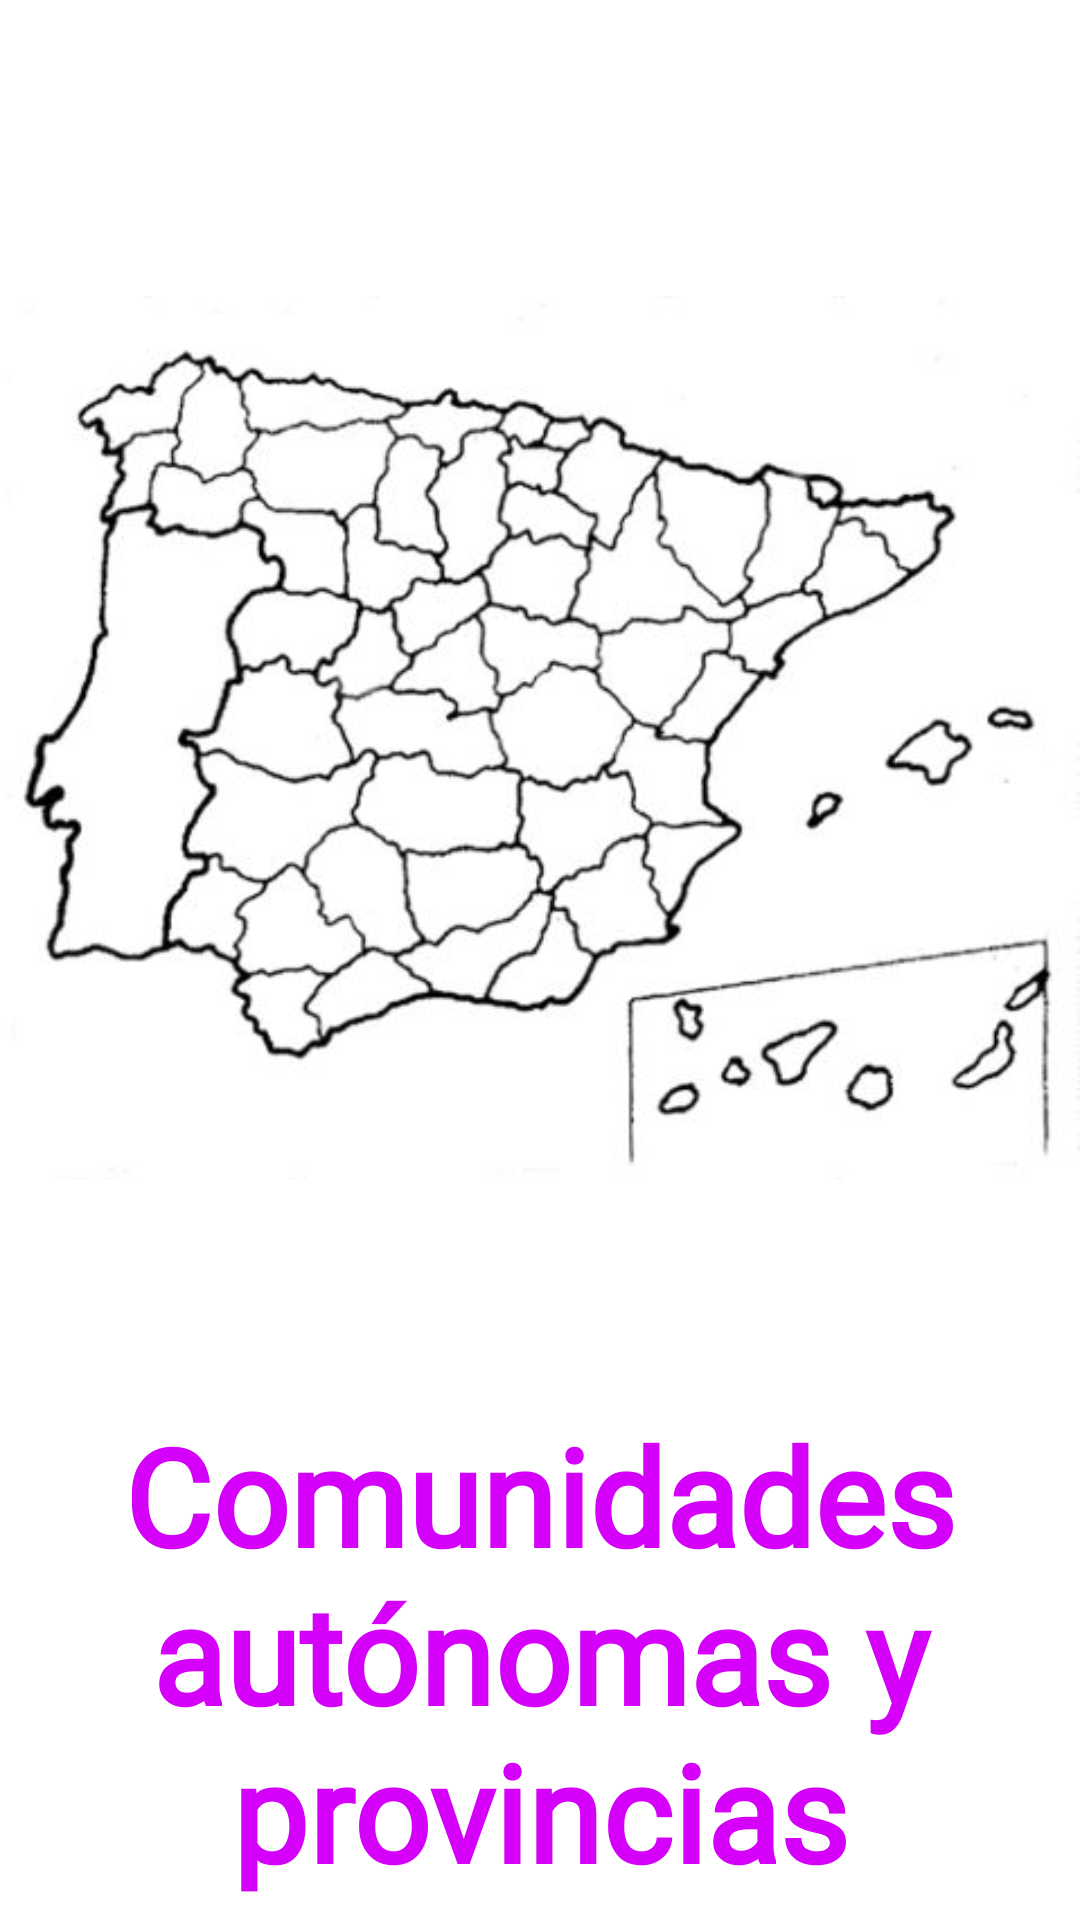

Reconstruct the res/layout file that produces this screen, plus the resources it refers to.
<!-- AndroidManifest.xml: application theme Theme.ListadoDeCCAAYProvincias -->
<!-- res/layout/activity_splash_screen.xml -->
<?xml version="1.0" encoding="utf-8"?>
<androidx.constraintlayout.widget.ConstraintLayout xmlns:android="http://schemas.android.com/apk/res/android"
    xmlns:app="http://schemas.android.com/apk/res-auto"
    xmlns:tools="http://schemas.android.com/tools"
    android:id="@+id/main"
    android:layout_width="match_parent"
    android:layout_height="match_parent"
    android:background="@color/white"
    tools:context=".splashScreenActivity">

    <LinearLayout
        android:id="@+id/linearLayout"
        android:layout_width="wrap_content"
        android:layout_height="wrap_content"
        android:layout_marginStart="20dp"
        android:layout_marginTop="50dp"
        android:layout_marginEnd="20dp"
        android:orientation="horizontal"
        app:layout_constraintEnd_toEndOf="parent"
        app:layout_constraintStart_toStartOf="parent"
        app:layout_constraintTop_toTopOf="parent">

        <ImageView
            android:layout_width="wrap_content"
            android:layout_height="wrap_content"
            android:layout_weight="1"
            android:scaleType="fitCenter"
            app:srcCompat="@drawable/image" />
    </LinearLayout>

    <LinearLayout
        android:layout_width="match_parent"
        android:layout_height="wrap_content"
        android:layout_marginStart="20dp"
        android:layout_marginTop="40dp"
        android:layout_marginEnd="20dp"
        android:layout_marginBottom="20dp"
        android:orientation="horizontal"
        app:layout_constraintBottom_toBottomOf="parent"
        app:layout_constraintEnd_toEndOf="parent"
        app:layout_constraintStart_toStartOf="parent"
        app:layout_constraintTop_toBottomOf="@+id/linearLayout">

        <TextView
            android:id="@+id/lbl_title"
            android:layout_width="match_parent"
            android:layout_height="wrap_content"
            android:fontFamily="@font/eagle_lake"
            android:text="@string/title"
            android:textAlignment="center"
            android:textColor="@color/color_title"
            android:textSize="45sp"
            android:textStyle="bold" />
    </LinearLayout>

</androidx.constraintlayout.widget.ConstraintLayout>
<!-- resources referenced by this layout -->
<resources>
  <color name="color_title">#D500F9</color>
  <color name="white">#FFFFFFFF</color>
  <!-- drawable image: jpg bitmap (drawable, 25669 bytes) -->
  <string name="title">Comunidades autónomas y provincias</string>
  <style name="Theme.ListadoDeCCAAYProvincias" parent="Base.Theme.ListadoDeCCAAYProvincias" />
  <style name="Base.Theme.ListadoDeCCAAYProvincias" parent="Theme.Material3.DayNight.NoActionBar">
          
          
      </style>
</resources>
